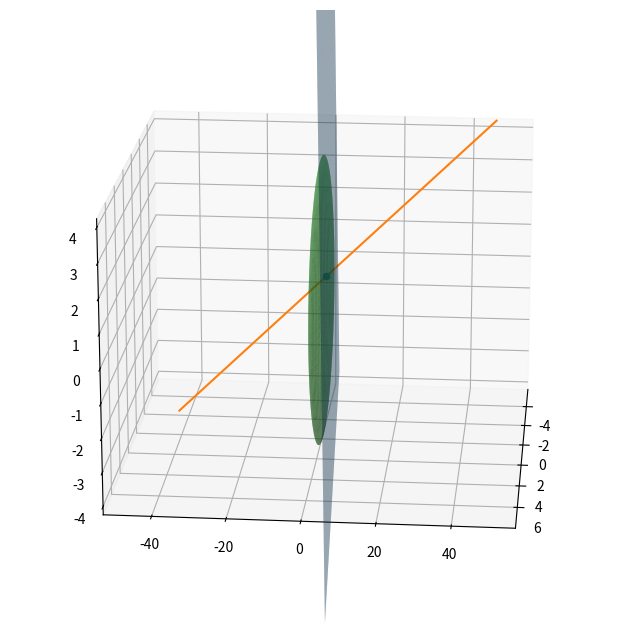

Write the Python code that produced this figure.
import numpy as np
import sympy as smp
import matplotlib.pyplot as plt
x,y,z,t=smp.symbols('x y z t',real=True)

f=x**2+4*y**2+z**2-18

grad_f=smp.Matrix([f.diff(x),f.diff(y),f.diff(z)])
p=(1,2,1)
n_vec=grad_f.subs({x:p[0],y:p[1],z:p[2]})
tangent_plane=n_vec[0]*(x-p[0])+n_vec[1]*(y-p[1])+n_vec[2]*(z-p[2])
t_plane=tangent_plane.simplify()
print(t_plane)
z=18-x-8*y

normal_eqn=smp.Matrix([p[0]+t*n_vec[0],p[1]+t*n_vec[1],p[2]+t*n_vec[2]])
print(normal_eqn)

unit_vec=smp.Matrix([0,0,1])
dot_prod=n_vec.dot(unit_vec)
mag_n1=smp.sqrt(n_vec.dot(n_vec))
mag_n2=smp.sqrt(unit_vec.dot(unit_vec))
theta=smp.acos((dot_prod)/(mag_n1*mag_n2))
print(smp.deg(theta).evalf())

x1=np.linspace(-3,3,100)
y1=np.linspace(-3,3,100)
X,Y=np.meshgrid(x1,y1)
Z=18-X-8*Y
fig=plt.figure(figsize=(12,8))
ax=fig.add_subplot(111,projection='3d')
ax.plot_surface(X,Y,Z,alpha=0.5)

t1=np.linspace(-3,3,100)
xx=2*t1+1
yy=16*t1+2
zz=2*t1+1
ax.plot(xx,yy,zz)

u=np.linspace(0,2*np.pi,100)
v=np.linspace(0,np.pi,100)
"""
U,V=np.meshgrid(u,v)
X=np.sqrt(18)*np.cos(U)*np.sin(V)
Y=np.sqrt(18/4)*np.sin(U)*np.sin(V)
Z=np.sqrt(18)*np.cos(V)
ax.plot_surface(X,Y,Z,alpha=0.6)
"""
X=np.outer(np.cos(u),np.sin(v))*np.sqrt(18)
Y=np.outer(np.sin(u),np.sin(v))*np.sqrt(18/4)
Z=np.outer(np.ones(np.size(u)),np.cos(v))*np.sqrt(18)
ax.plot_surface(X,Y,Z,alpha=0.5)
ax.scatter(p[0],p[1],p[2])
ax.set_zlim(-np.sqrt(18),np.sqrt(18))
ax.view_init(elev=18.18,azim=5)
plt.show()
